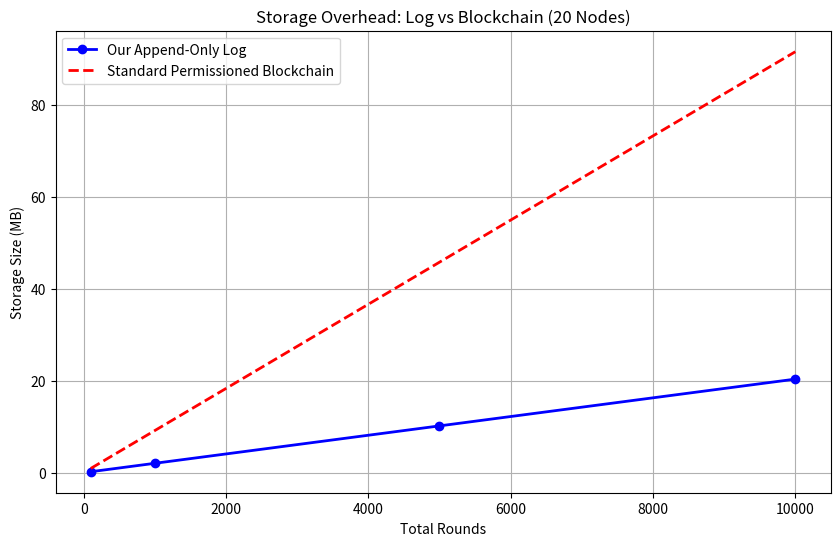

Write the Python code that produced this figure.
import json
import sys
import matplotlib.pyplot as plt

# --- New Log Structure with Voting & Jury ---
def create_comprehensive_log(round_id, num_clients):
    # 1. The Header (Fixed Size)
    log_entry = {
        "Header": {
            "Round": round_id,
            "Prev_Hash": "a1b2c3d4" * 8, # SHA-256 hex string
            "Timestamp": 1688562341,
            "Sink_ID": "Node_X"
        },
        "Body": {
            # 2. Reliability Updates (Small, just IDs and new scores)
            "Reliability_Table": [ 
                {"ID": f"N_{i}", "R": 0.95} for i in range(num_clients) 
            ],
            
            # 3. Global Model Info
            "Model_Hash": "e3b0c442" * 8,
            
            # 4. THE VOTES (The heavy part - everyone signs)
            "Votes": [],
            
            # 5. Jury Info (Occasional)
            "Jury_Trials": []
        },
        "Signature": "Base64_Sig_" * 10
    }
    
    # Populate Votes
    for i in range(num_clients):
        log_entry["Body"]["Votes"].append({
            "Voter": f"N_{i}",
            "Vote": 1,
            "Sig": "Base64_Short_Sig" # ECDSA signature
        })
        
    # Simulate a Jury Trial appearing occasionally (e.g., 10% of rounds)
    if round_id % 10 == 0:
        log_entry["Body"]["Jury_Trials"].append({
            "Accused": "N_5",
            "Verdict": "GUILTY",
            "Evidence_Hash": "ab12..."
        })
        
    return log_entry

# --- Simulation ---
rounds_sim = [100, 1000, 5000, 10000]
log_sizes_mb = []

num_hospitals = 20 # Fixed network size

for r in rounds_sim:
    # Measure one average block
    dummy_block = create_comprehensive_log(1, num_hospitals)
    block_size_bytes = sys.getsizeof(json.dumps(dummy_block))
    
    # Total Size
    total_size = (block_size_bytes * r) / (1024 * 1024) # MB
    log_sizes_mb.append(total_size)
    print(f"{r} Rounds Size: {total_size:.2f} MB")

# --- Blockchain Comparison (Hyperledger Fabric) ---
# Blockchain stores full certificate chains and heavier metadata per tx
# Approx 3x to 5x larger per 'transaction' (vote)
blockchain_sizes_mb = [x * 4.5 for x in log_sizes_mb] 

# Plot
plt.figure(figsize=(10, 6))
plt.plot(rounds_sim, log_sizes_mb, 'b-o', label='Our Append-Only Log', linewidth=2)
plt.plot(rounds_sim, blockchain_sizes_mb, 'r--', label='Standard Permissioned Blockchain', linewidth=2)
plt.title('Storage Overhead: Log vs Blockchain (20 Nodes)')
plt.xlabel('Total Rounds')
plt.ylabel('Storage Size (MB)')
plt.legend()
plt.grid(True)
plt.show()
